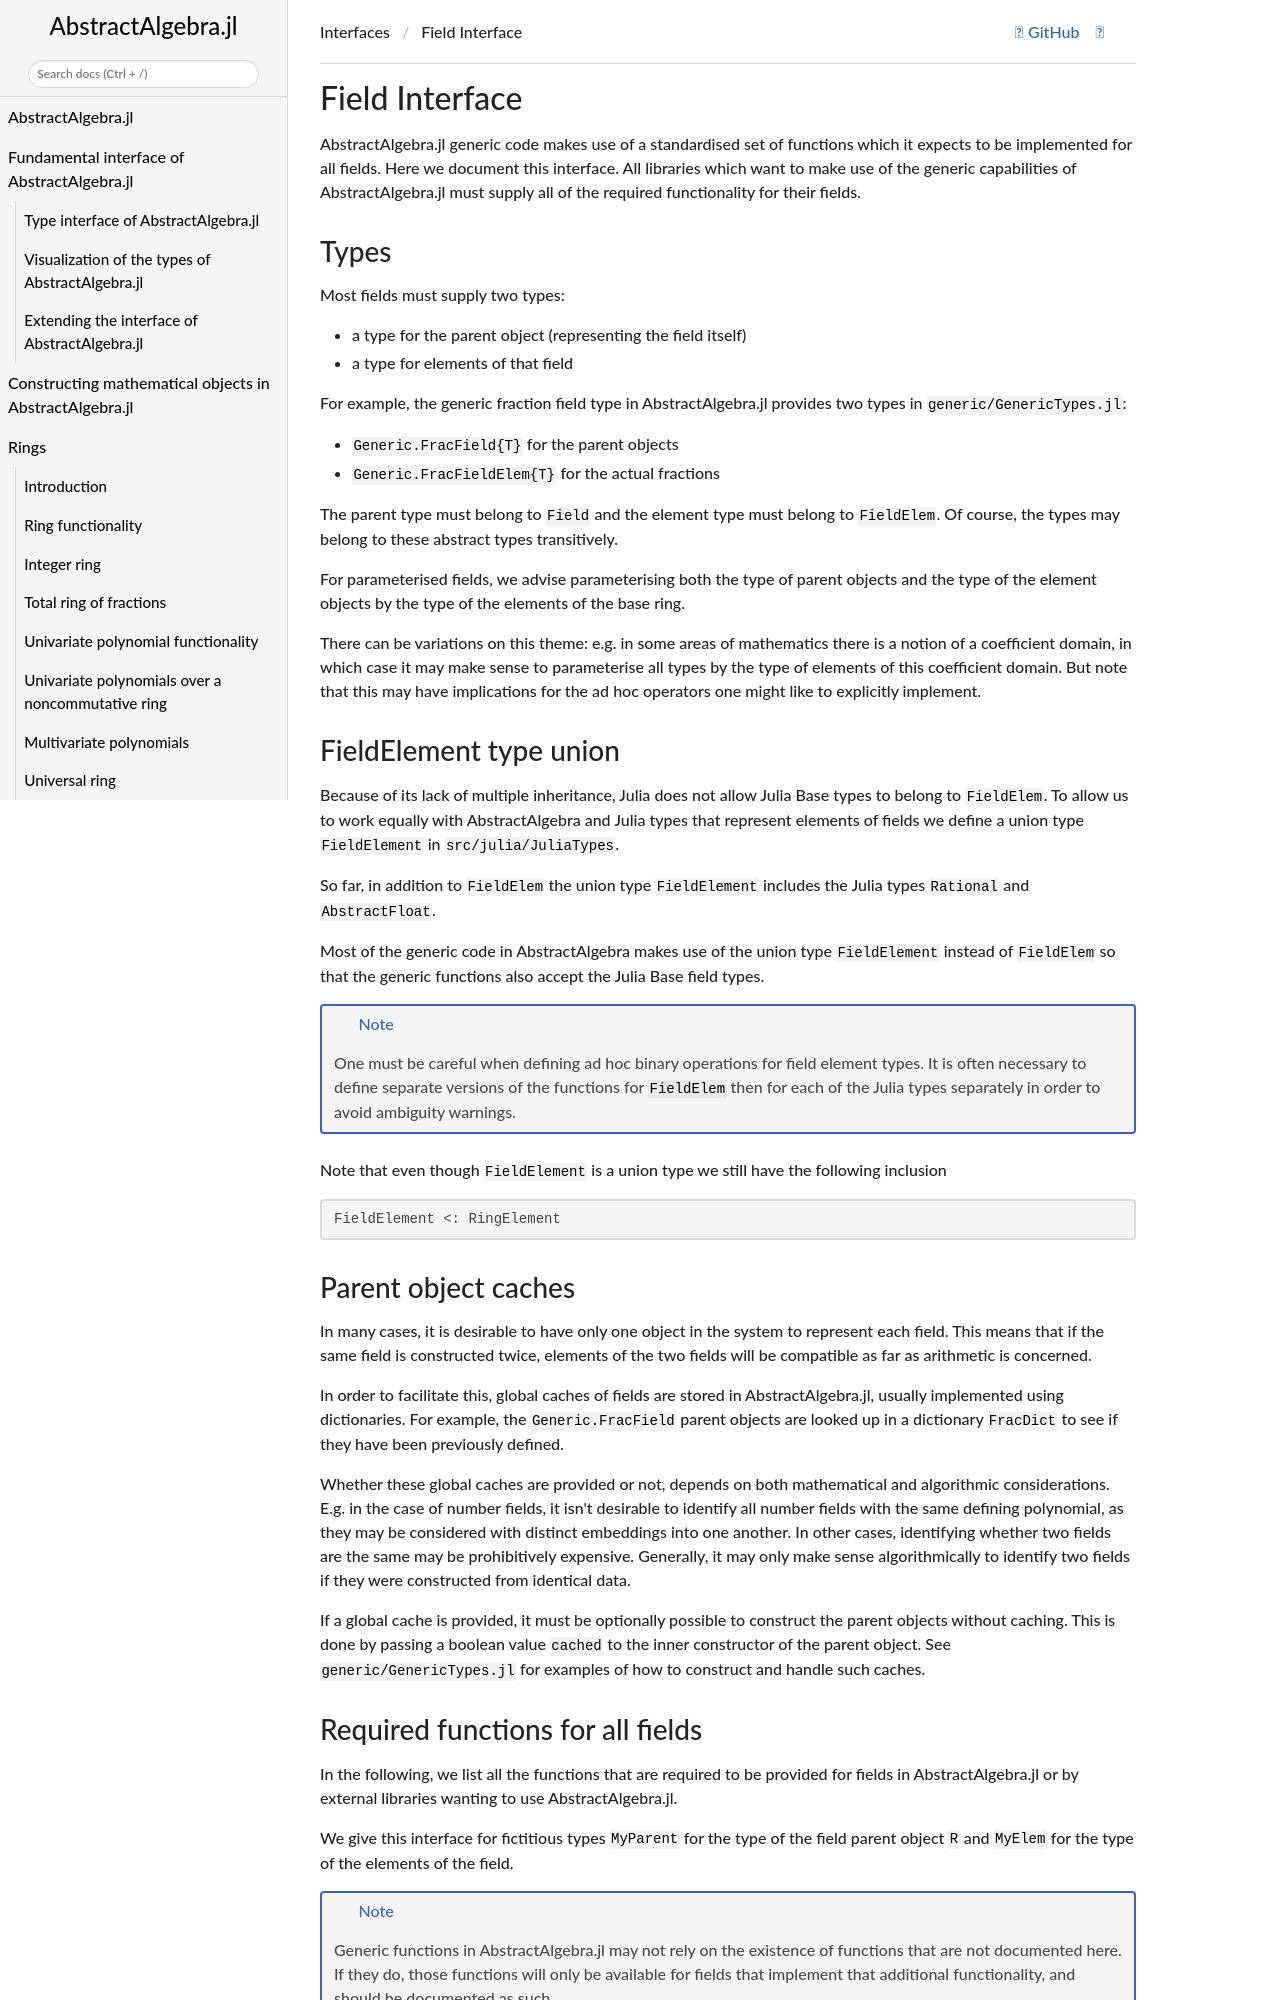

repository: Nemocas/AbstractAlgebra.jl · page: dev/field_interface/index.html · generator: mkdocs

```@meta
CurrentModule = AbstractAlgebra
CollapsedDocStrings = true
DocTestSetup = AbstractAlgebra.doctestsetup()
```
# Field Interface

AbstractAlgebra.jl generic code makes use of a standardised set of functions which it
expects to be implemented for all fields. Here we document this interface. All libraries
which want to make use of the generic capabilities of AbstractAlgebra.jl must supply
all of the required functionality for their fields.

## Types

Most fields must supply two types:
  - a type for the parent object (representing the field itself)
  - a type for elements of that field

For example, the generic fraction field type in AbstractAlgebra.jl provides two
types in `generic/GenericTypes.jl`:

  - `Generic.FracField{T}` for the parent objects
  - `Generic.FracFieldElem{T}` for the actual fractions

The parent type must belong to `Field` and the element type must belong
to `FieldElem`. Of course, the types may belong to these abstract types
transitively.

For parameterised fields, we advise parameterising both the type of parent objects and 
the type of the element objects by the type of the elements of the base ring.

There can be variations on this theme: e.g. in some areas of mathematics there is a
notion of a coefficient domain, in which case it may make sense to parameterise all
types by the type of elements of this coefficient domain. But note that this may have
implications for the ad hoc operators one might like to explicitly implement.

## FieldElement type union

Because of its lack of multiple inheritance, Julia does not allow Julia Base
types to belong to `FieldElem`. To allow us to work equally with
AbstractAlgebra and Julia types that represent elements of fields we define a
union type `FieldElement` in `src/julia/JuliaTypes`.

So far, in addition to `FieldElem` the  union type
`FieldElement` includes the Julia types `Rational`
and `AbstractFloat`.

Most of the generic code in AbstractAlgebra makes use of the union type
`FieldElement` instead of `FieldElem` so that the
generic functions also accept the Julia Base field types.

!!! note
    One must be careful when defining ad hoc binary operations for field element
    types. It is often necessary to define separate versions of the functions for
    `FieldElem` then for each of the Julia types separately in
    order to avoid ambiguity warnings.

Note that even though `FieldElement` is a union type we still
have the following inclusion

```julia
FieldElement <: RingElement
```

## Parent object caches

In many cases, it is desirable to have only one object in the system to represent each
field. This means that if the same field is constructed twice, elements of the two fields
will be compatible as far as arithmetic is concerned.

In order to facilitate this, global caches of fields are stored in AbstractAlgebra.jl,
usually implemented using dictionaries. For example, the `Generic.FracField` parent
objects are looked up in a dictionary `FracDict` to see if they have been previously
defined.

Whether these global caches are provided or not, depends on both mathematical and
algorithmic considerations. E.g. in the case of number fields, it isn't desirable to
identify all number fields with the same defining polynomial, as they may be considered
with distinct embeddings into one another. In other cases, identifying whether two
fields are the same may be prohibitively expensive. Generally, it may only make sense
algorithmically to identify two fields if they were constructed from identical data.

If a global cache is provided, it must be optionally possible to construct the parent
objects without caching. This is done by passing a boolean value `cached` to the inner
constructor of the parent object. See `generic/GenericTypes.jl` for examples of how to
construct and handle such caches.
